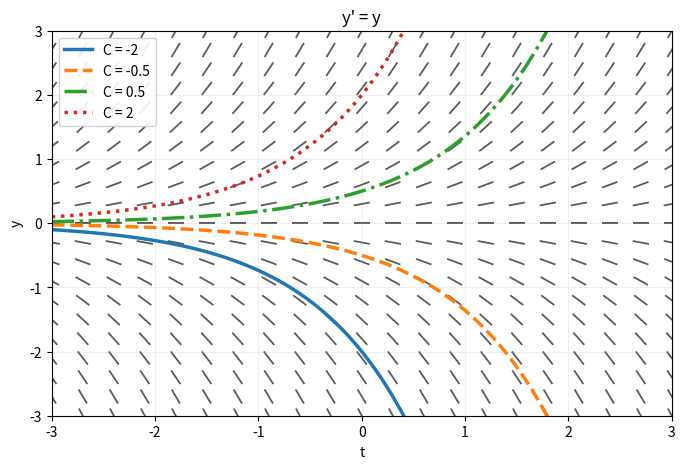
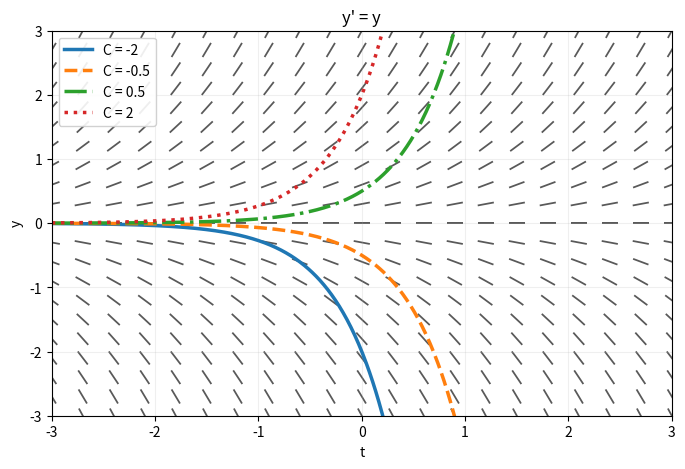
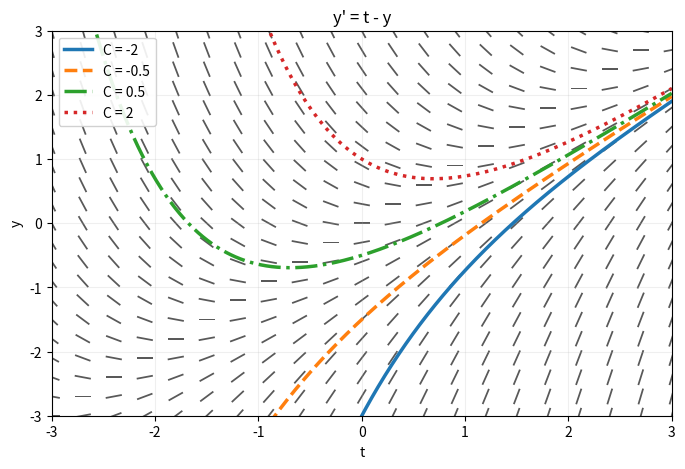
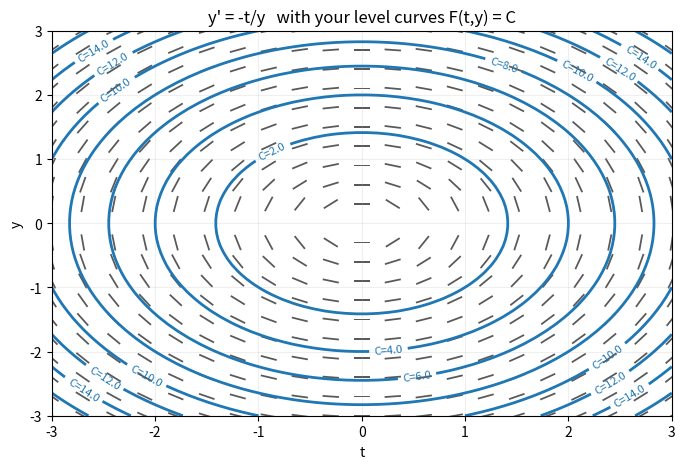
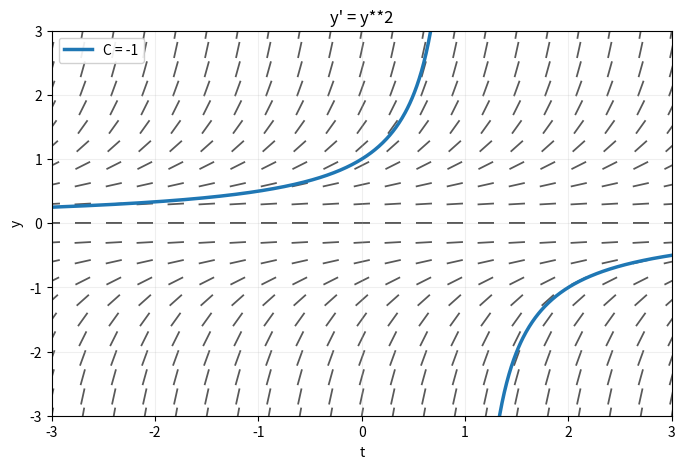

Source code (Python) for these figures, in order:
%pip install -q ipywidgets

import re
import numpy as np
import matplotlib.pyplot as plt

_FUNCS = {
    'exp': np.exp, 'log': np.log, 'ln': np.log, 'log10': np.log10,
    'sin': np.sin, 'cos': np.cos, 'tan': np.tan,
    'sec': lambda x: 1/np.cos(x), 'csc': lambda x: 1/np.sin(x),
    'cot': lambda x: 1/np.tan(x),
    'sinh': np.sinh, 'cosh': np.cosh, 'tanh': np.tanh,
    'arctan': np.arctan, 'arcsin': np.arcsin, 'arccos': np.arccos,
    'sqrt': np.sqrt, 'abs': np.abs, 'pi': np.pi, 'e': np.e,
}


class MathTypo(Exception):
    pass


def _clean(expr, name='answer'):
    'Turn what a student typed into something Python can evaluate.'
    s = str(expr).strip()

    # Drop a leading "y =" and a trailing "= C", both of which students write by habit.
    if re.match(r"^\s*(y\s*'|dy\s*/\s*dt)\s*=", s):
        raise MathTypo(
            f"That looks like a derivative. Your {name} should be the formula for y itself, "
            "the thing you got after integrating, not y'."
        )
    s = re.sub(r'^\s*(y\s*\(\s*t\s*\)|y)\s*=(?!=)', '', s).strip()
    if '=' in s:
        left, right = s.split('=', 1)
        if right.strip().upper() in ('C', ''):
            s = left.strip()
        else:
            raise MathTypo(
                f"There is still an '=' in your {name}. Type only the side that has t and y in it, "
                "not the whole equation."
            )

    s = s.replace('^', '**')

    # 3y and 2(t+1) are the two things everyone types and Python rejects.
    m = re.search(r'(\d)\s*([a-df-zA-DF-Z(])', s)
    if m:
        raise MathTypo(
            f"Python needs an explicit * for multiplication, so write {m.group(1)}*{m.group(2)} "
            f"rather than {m.group(1)}{m.group(2)}."
        )
    if re.search(r'\)\s*[\w(]', s):
        raise MathTypo("Put a * between a closing parenthesis and whatever multiplies it.")
    if not s:
        raise MathTypo(f"Your {name} came through empty.")
    return s


def _compile(expr, name='answer'):
    src = _clean(expr, name)
    try:
        codeobj = compile(src, '<answer>', 'eval')
    except SyntaxError:
        raise MathTypo(
            f"Python could not read your {name}. Check for a missing parenthesis, and remember "
            "** for powers, * for multiplication, and exp( ) rather than e^."
        )

    def fn(**kw):
        ns = dict(_FUNCS)
        ns.update(kw)
        with np.errstate(all='ignore'):
            try:
                out = eval(codeobj, {'__builtins__': {}}, ns)
            except NameError as err:
                bad = str(err).split("'")[1] if "'" in str(err) else '?'
                raise MathTypo(
                    f"'{bad}' is not something I recognize in your {name}. Use t for the variable, "
                    "y where a y belongs, C for the constant, and exp/log/sin/cos/sqrt for functions."
                )
        return np.asarray(out, dtype=float) * np.ones_like(
            next((v for v in kw.values() if np.ndim(v) > 0), 1.0), dtype=float)
    return fn, src


def _uses(src, var):
    return re.search(r'\b' + var + r'\b', src) is not None


def _mask_poles(ys, y_range):
    'Blank out the vertical jumps so a pole does not draw a fake line across the plot.'
    span = y_range[1] - y_range[0]
    ys = np.where(np.abs(ys) > y_range[1] + 3 * span, np.nan, ys)
    ys = np.where(np.abs(ys) < y_range[0] - 3 * span, np.nan, ys)
    d = np.abs(np.diff(ys))
    jump = np.concatenate([[False], d > span])
    return np.where(jump, np.nan, ys)


def _field(ax, f, t_range, y_range, density=21):
    t = np.linspace(*t_range, density)
    y = np.linspace(*y_range, density)
    T, Y = np.meshgrid(t, y)
    with np.errstate(all='ignore'):
        M = f(t=T, y=Y)
    M = np.where(np.isfinite(M), M, np.nan)
    U = 1 / np.sqrt(1 + M**2)
    V = M / np.sqrt(1 + M**2)
    ax.quiver(T, Y, U, V, angles='xy', pivot='middle', color='0.35',
              headlength=0, headwidth=0, headaxislength=0)
    ax.set_xlim(t_range)
    ax.set_ylim(y_range)
    ax.set_xlabel('t')
    ax.set_ylabel('y')
    ax.grid(alpha=0.2)


TOL = 1e-5


def check(ode, answer, C=None, t0=None, y0=None,
          t_range=(-3, 3), y_range=(-3, 3)):
    """Test a by-hand solution against y' = ode. Does not solve anything for you."""
    try:
        f, ode_src = _compile(ode, 'equation')
        g, ans_src = _compile(answer, 'answer')
    except MathTypo as err:
        print('Could not read that.\n\n' + str(err))
        return

    implicit = _uses(ans_src, 'y')
    has_C = _uses(ans_src, 'C')

    print(f"equation:  y' = {ode_src}")
    print(f"answer:    {'F(t,y) = C  with F = ' if implicit else 'y = '}{ans_src}")
    if implicit:
        print('           (read as an implicit answer, because there is a y in it)')
    print()

    try:
        if implicit:
            ok = _check_implicit(f, g, has_C, t_range, y_range, ode_src)
        else:
            ok = _check_explicit(f, g, has_C, C, t_range, y_range, ode_src)
        if ok and t0 is not None and y0 is not None:
            _check_ic(g, implicit, has_C, C, t0, y0)
    except MathTypo as err:
        print('Could not evaluate that.\n\n' + str(err))


def _residual_explicit(f, g, t, C=None):
    h = 1e-6
    kw = {} if C is None else {'C': C}
    with np.errstate(all='ignore'):
        gp = (g(t=t + h, **kw) - g(t=t - h, **kw)) / (2 * h)
        gv = g(t=t, **kw)
        rhs = f(t=t, y=gv)
    return gp - rhs, rhs, gv


def _verdict(worst, where, ode_src, frac_ok=0.0, ok_span=None):
    if worst < TOL:
        print(f"MATCH. This satisfies y' = {ode_src}.")
        print(f"       Largest mismatch anywhere sampled: {worst:.2e}, which is round-off.")
        return True
    print(f"NO MATCH. This does not satisfy y' = {ode_src}.")
    print(f"          Largest mismatch: {worst:.2e}, near t = {where:.2f}.")
    if frac_ok > 0.25:
        print()
        print(f"          But it does match on about {100*frac_ok:.0f}% of the window"
              + (f", roughly {ok_span[0]:.2f} < t < {ok_span[1]:.2f}." if ok_span else "."))
        print("          That pattern usually means the answer is right but only on part of the")
        print("          domain. Worth working out where it stops being valid, and why.")
    else:
        print("          In the plot, look for your curve cutting across the segments instead of")
        print("          riding along them. That is the same failure the number is reporting.")
    return False


def _check_explicit(f, g, has_C, C, t_range, y_range, ode_src):
    t = np.linspace(t_range[0], t_range[1], 801)
    Cs = [C] if C is not None else ([-2.0, -0.5, 0.5, 2.0] if has_C else [None])
    if not has_C:
        Cs = [None]
    elif C is not None:
        Cs = [C]

    fig, ax = plt.subplots(figsize=(8, 5))
    _field(ax, f, t_range, y_range)

    worst, where, drawn, sampled = 0.0, np.nan, 0, 0
    n_ok, n_tot, ok_span = 0, 0, None
    for i, c in enumerate(Cs):
        resid, rhs, gv = _residual_explicit(f, g, t, c)
        good = np.isfinite(resid) & np.isfinite(gv) & (np.abs(gv) < 1e6)
        if good.any():
            rel = np.abs(resid[good]) / (1 + np.abs(rhs[good]))
            sampled += int(good.sum())
            n_ok += int((rel < TOL).sum())
            n_tot += int(rel.size)
            if i == 0 and (rel < TOL).any():
                tg = t[good][rel < TOL]
                ok_span = (float(tg.min()), float(tg.max()))
            k = int(np.argmax(rel))
            if rel[k] > worst:
                worst, where = float(rel[k]), float(t[good][k])
        lab = 'your answer' if c is None else f'C = {c:g}'
        ys = _mask_poles(np.where(good, gv, np.nan), y_range)
        if np.isfinite(ys).any():
            ax.plot(t, ys, linewidth=2.5, color=f'C{i}', label=lab,
                    linestyle=['-', '--', '-.', ':'][i % 4])
            drawn += 1

    ax.set_title(f"y' = {ode_src}")
    if drawn:
        ax.legend(loc='upper left', framealpha=0.9)
    plt.show()
    plt.close(fig)

    if sampled < 20:
        print('Your answer is undefined almost everywhere in this window, so there is nothing')
        print('to compare. Try widening t_range/y_range, or check for a typo.')
        return False
    return _verdict(worst, where, ode_src,
                    frac_ok=(n_ok / n_tot if n_tot else 0.0), ok_span=ok_span)


def _check_implicit(f, g, has_C, t_range, y_range, ode_src):
    h = 1e-6
    n = 60
    t = np.linspace(t_range[0], t_range[1], n)
    y = np.linspace(y_range[0], y_range[1], n)
    T, Y = np.meshgrid(t, y)
    kw = {'C': 0.0} if has_C else {}

    with np.errstate(all='ignore'):
        Ft = (g(t=T + h, y=Y, **kw) - g(t=T - h, y=Y, **kw)) / (2 * h)
        Fy = (g(t=T, y=Y + h, **kw) - g(t=T, y=Y - h, **kw)) / (2 * h)
        slope = -Ft / Fy
        rhs = f(t=T, y=Y)
        F = g(t=T, y=Y, **kw)

    good = (np.isfinite(slope) & np.isfinite(rhs) & (np.abs(Fy) > 1e-4)
            & (np.abs(slope) < 1e4) & (np.abs(rhs) < 1e4))

    fig, ax = plt.subplots(figsize=(8, 5))
    _field(ax, f, t_range, y_range)
    if np.isfinite(F).any():
        try:
            cs = ax.contour(T, Y, F, levels=9, colors='C0', linewidths=2.0)
            ax.clabel(cs, inline=True, fontsize=8, fmt='C=%.1f')
        except Exception:
            pass
    ax.set_title(f"y' = {ode_src}   with your level curves F(t,y) = C")
    plt.show()
    plt.close(fig)

    if good.sum() < 50:
        print('Could not compare on enough of this window. Try a different t_range/y_range.')
        return False

    rel = np.abs(slope[good] - rhs[good]) / (1 + np.abs(rhs[good]))
    worst = float(np.max(rel))
    k = int(np.argmax(rel))
    where = float(T[good][k])

    if worst < 1e-4:
        print(f"MATCH. Along your level curves F(t,y) = C, the slope is exactly {ode_src}.")
        print(f"       Largest mismatch anywhere sampled: {worst:.2e}, which is round-off.")
        print('       Each labelled curve above is one value of C. The initial condition picks one.')
        return True
    print(f"NO MATCH. Along your level curves, the slope is not {ode_src}.")
    print(f"          Largest mismatch: {worst:.2e}, near t = {where:.2f}.")
    print('          Compare a labelled curve against the segments it crosses.')
    return False


def _check_ic(g, implicit, has_C, C, t0, y0):
    print()
    if implicit:
        if C is None:
            print(f'Initial condition: F({t0:g}, {y0:g}) tells you which C you need.')
            print(f'                   Your C should be {float(g(t=np.array([float(t0)]), y=np.array([float(y0)]), C=0.0)[0]):.6g}.')
        return
    if not has_C:
        val = float(g(t=np.array([float(t0)]))[0])
    elif C is None:
        print('Initial condition: not checked, because you did not say what C you got.')
        print('                   Pass C=... to check it.')
        return
    else:
        val = float(g(t=np.array([float(t0)]), C=float(C))[0])
    gap = abs(val - float(y0))
    print(f'Initial condition y({t0:g}) = {y0:g}:')
    if gap < 1e-8:
        print(f'  MATCH. Your answer gives y({t0:g}) = {val:.6g}.')
    else:
        print(f'  NO MATCH. Your answer gives y({t0:g}) = {val:.6g}, but you wanted {float(y0):.6g}.')
        print('  If the family matched above, the method is right and only the constant is off.')

print('Ready. Scroll down.')

check(ode="y", answer="C*exp(t)")

check(ode="y", answer="C*exp(2*t)")

check(
    ode="t - y",                  # your equation, as y' = this
    answer="t - 1 + C*exp(-t)",   # what you got by hand
)

check(ode="-t/y", answer="t^2 + y^2")

check(ode="y^2", answer="-1/(t+C)", C=-1, t0=0, y0=1)
